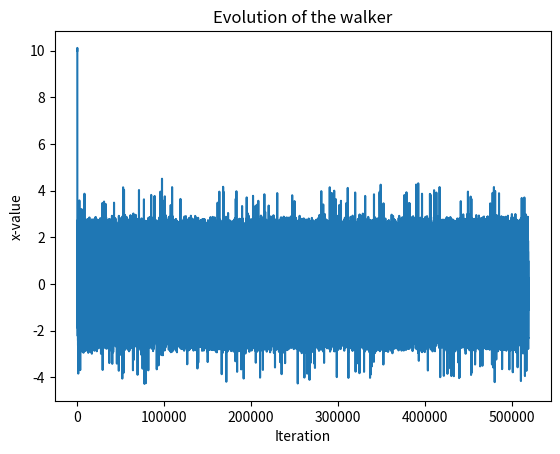
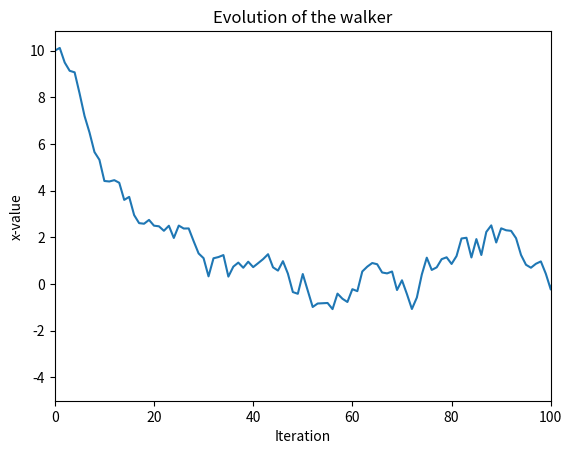
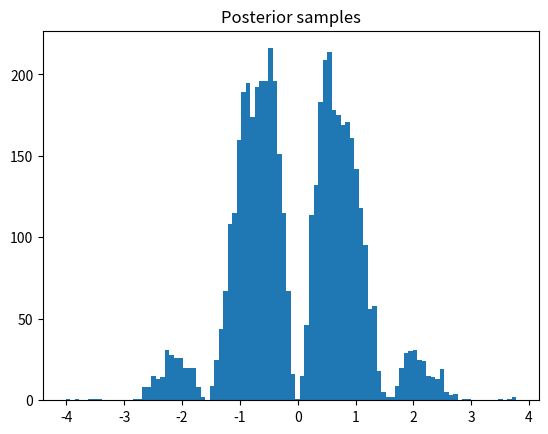

These figures' Python source, in order:
import numpy
import tqdm
import numpy.random
from matplotlib import pyplot as plt

def post(x):
    return 1 / (2 * numpy.pi) ** 0.5 * numpy.exp(-1/2 * x ** 2.0) * numpy.sin(2 * x) ** 2.0
   
def proposal2(x):
    return numpy.random.uniform(-1, 1) + x
    
def mcmc(initial, post, prop, iterations):
    x = [initial]
    p = [post(x[-1])]
    for i in tqdm.tqdm(range(iterations)):
        x_test = prop(x[-1])
        p_test = post(x_test)

        acc = p_test / p[-1]
        u = numpy.random.uniform(0, 1)
        if u <= acc:
            x.append(x_test)
            p.append(p_test)
    return x, p
    
chain, prob = mcmc(10, post, proposal2, 1000000)

plt.figure()
plt.title("Evolution of the walker")
plt.plot(chain)
plt.ylabel('x-value')
plt.xlabel('Iteration')

plt.figure()
plt.title("Evolution of the walker")
plt.plot(chain)
plt.xlim(0, 100)
plt.ylabel('x-value')
plt.xlabel('Iteration')

plt.figure()
plt.title("Posterior samples")
_ = plt.hist(chain[100::100], bins=100)

plt.show()
